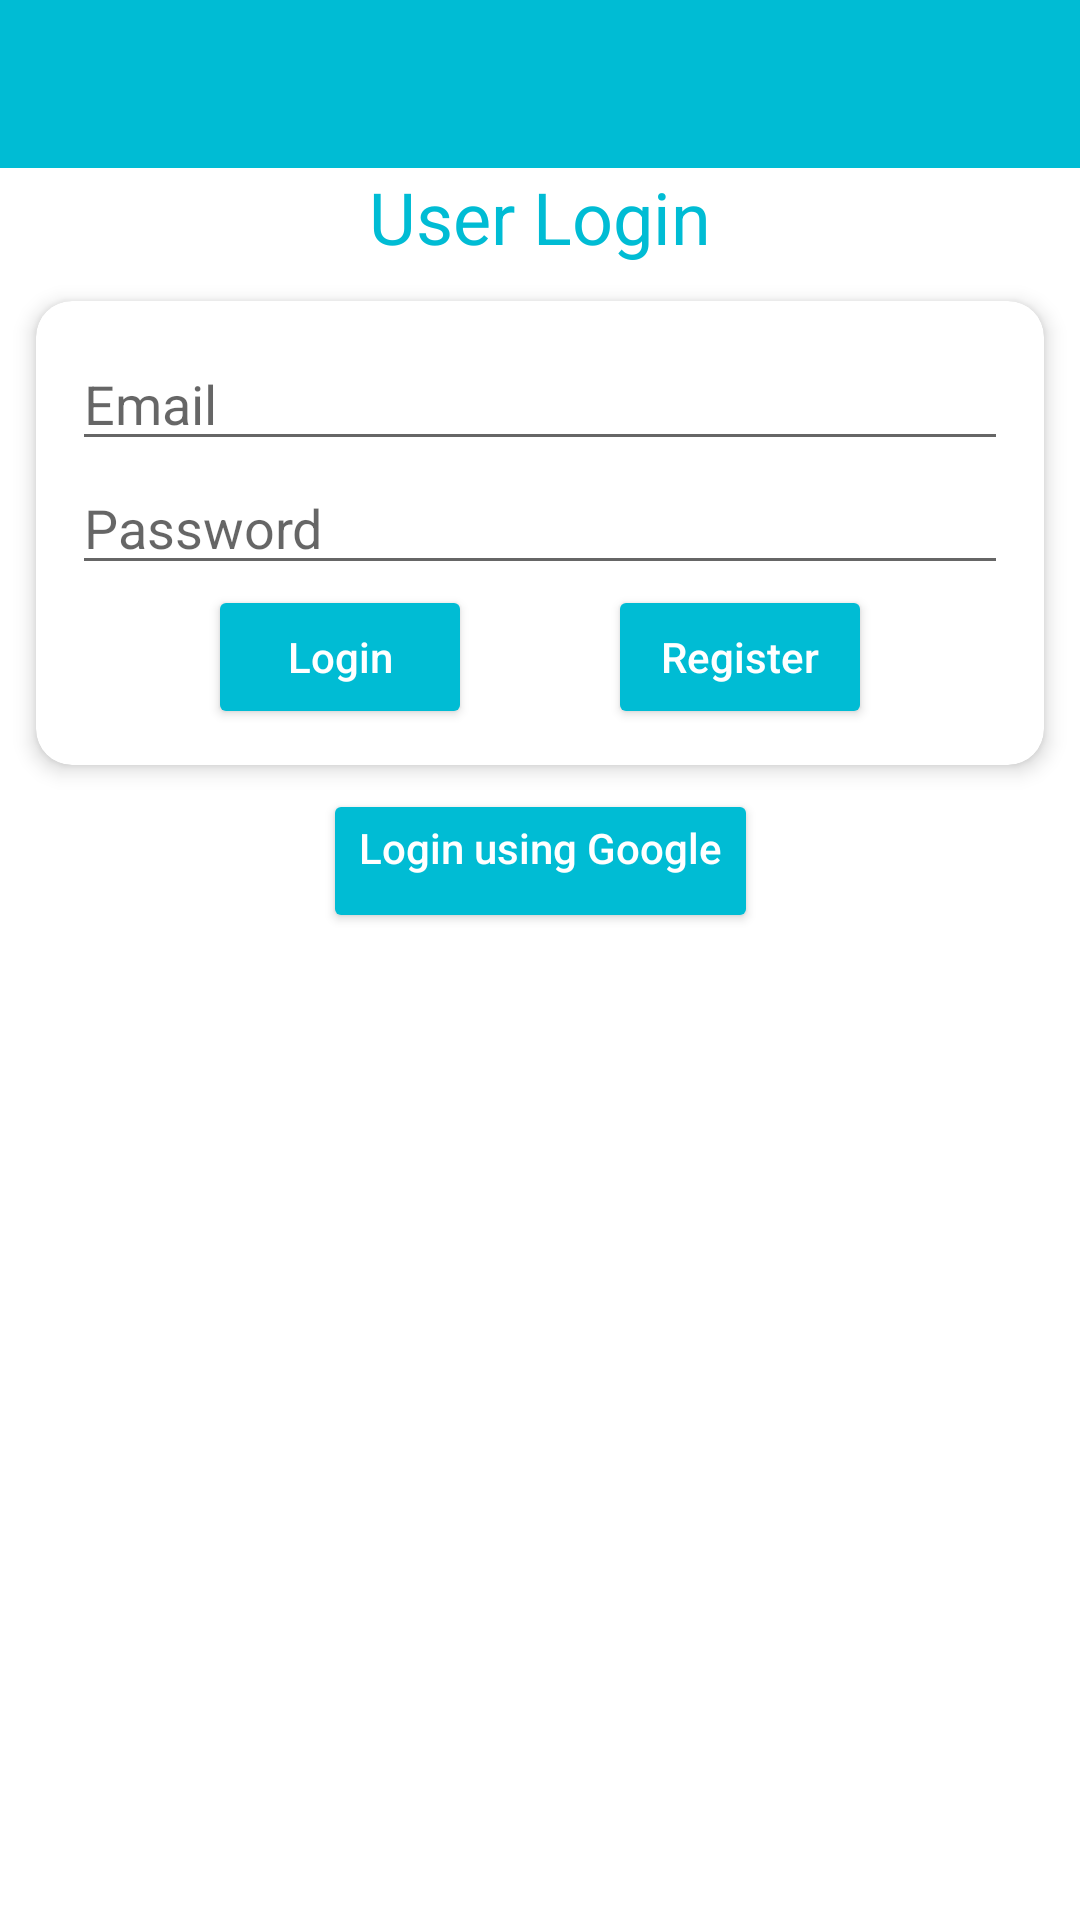

This screen was rendered from an Android layout file. Write that file and the resources it references.
<!-- AndroidManifest.xml: activity theme Theme.HomeActivity -->
<!-- res/layout/activity_user_login.xml -->
<?xml version="1.0" encoding="utf-8"?>
<androidx.constraintlayout.widget.ConstraintLayout
    xmlns:android="http://schemas.android.com/apk/res/android"
    xmlns:app="http://schemas.android.com/apk/res-auto"
    android:layout_width="match_parent"
    android:layout_height="match_parent">
    <androidx.appcompat.widget.Toolbar
        android:id="@+id/toolbar_user_login"
        android:layout_width="match_parent"
        android:layout_height="wrap_content"
        android:background="@color/quinbay_color"
        app:layout_constraintTop_toTopOf="parent"
        app:layout_constraintBottom_toTopOf="@+id/tv_user_login"
        app:layout_constraintStart_toStartOf="parent"
        app:layout_constraintEnd_toEndOf="parent"
        android:padding="8dp">
        <LinearLayout
            android:layout_width="match_parent"
            android:layout_height="match_parent">
            <ImageView
                android:id="@+id/iv_back_press_User_login"
                android:layout_width="wrap_content"
                android:layout_height="wrap_content"
                android:src="@drawable/arrow_back"/>
            <TextView
                android:id="@+id/tv_toolbar_login"
                android:layout_width="wrap_content"
                android:layout_height="match_parent"
                android:text="@string/login"
                android:textColor="@color/white"
                android:textSize="16dp"
                android:layout_marginStart="8dp"/>
        </LinearLayout>
    </androidx.appcompat.widget.Toolbar>

    <TextView
        android:id="@+id/tv_user_login"
        android:layout_width="wrap_content"
        android:layout_height="wrap_content"
        android:text="@string/user_login"
        android:textColor="@color/quinbay_color"
        android:textSize="24sp"
        app:layout_constraintEnd_toEndOf="parent"
        app:layout_constraintStart_toStartOf="parent"
        app:layout_constraintTop_toBottomOf="@+id/toolbar_user_login" />

    <androidx.cardview.widget.CardView
        android:id="@+id/cv_user_login_details"
        android:layout_width="match_parent"
        android:layout_height="wrap_content"
        android:layout_margin="12dp"
        app:cardCornerRadius="12dp"
        app:cardElevation="4dp"
        app:contentPadding="12dp"
        app:layout_constraintTop_toBottomOf="@+id/tv_user_login"
        app:layout_constraintEnd_toEndOf="parent"
        app:layout_constraintStart_toStartOf="parent">

        <androidx.constraintlayout.widget.ConstraintLayout
            android:layout_width="match_parent"
            android:layout_height="match_parent">
            <EditText
                android:id="@+id/et_login_user_name"
                android:layout_width="match_parent"
                android:layout_height="wrap_content"
                android:hint="@string/user_name"
                android:inputType="text"
                app:layout_constraintBottom_toTopOf="@+id/et_login_user_password"
                app:layout_constraintEnd_toEndOf="parent"
                app:layout_constraintStart_toStartOf="parent" />

            <EditText
                android:id="@+id/et_login_user_password"
                android:layout_width="match_parent"
                android:layout_height="wrap_content"
                android:hint="@string/user_password"
                android:inputType="textPassword"
                app:layout_constraintEnd_toEndOf="parent"
                app:layout_constraintStart_toStartOf="parent"
                app:layout_constraintTop_toBottomOf="@+id/et_login_user_name" />

            <Button
                android:id="@+id/btn_login_user"
                android:layout_width="wrap_content"
                android:layout_height="wrap_content"
                android:backgroundTint="@color/quinbay_color"
                android:text="@string/login"
                android:textAllCaps="false"
                android:textColor="@color/white"
                app:layout_constraintEnd_toStartOf="@id/btn_user_register"
                app:layout_constraintHorizontal_chainStyle="spread"
                app:layout_constraintStart_toStartOf="parent"
                app:layout_constraintTop_toBottomOf="@+id/et_login_user_password" />

            <Button
                android:id="@+id/btn_user_register"
                android:layout_width="wrap_content"
                android:layout_height="wrap_content"
                android:backgroundTint="@color/quinbay_color"
                android:text="Register"
                android:textAllCaps="false"
                android:textColor="@color/white"
                app:layout_constraintEnd_toEndOf="parent"
                app:layout_constraintStart_toEndOf="@id/btn_login_user"
                app:layout_constraintTop_toTopOf="@+id/btn_login_user" />
        </androidx.constraintlayout.widget.ConstraintLayout>

    </androidx.cardview.widget.CardView>

    <Button
        android:id="@+id/btn_login_using_social_media"
        android:layout_width="wrap_content"
        android:layout_height="wrap_content"
        android:backgroundTint="@color/quinbay_color"
        android:text="Login using Google"
        android:textColor="@color/white"
        android:layout_margin="8dp"
        android:textAllCaps="false"
        android:gravity="center_horizontal"
        app:layout_constraintEnd_toEndOf="parent"
        app:layout_constraintStart_toStartOf="parent"
        app:layout_constraintTop_toBottomOf="@+id/cv_user_login_details" />
</androidx.constraintlayout.widget.ConstraintLayout>
<!-- resources referenced by this layout -->
<resources>
  <color name="quinbay_color">#00BCD4</color>
  <color name="white">#FFFFFFFF</color>
  <string name="login">Login</string>
  <string name="user_login">User Login</string>
  <string name="user_name">Email</string>
  <string name="user_password">Password</string>
  <style name="Theme.HomeActivity" parent="Theme.MaterialComponents.DayNight.NoActionBar">
          
          <item name="colorPrimary">@color/purple_500</item>
          <item name="colorPrimaryVariant">@color/purple_700</item>
          <item name="colorOnPrimary">@color/white</item>
          
          <item name="colorSecondary">@color/teal_200</item>
          <item name="colorSecondaryVariant">@color/teal_700</item>
          <item name="colorOnSecondary">@color/black</item>
          
          <item name="android:statusBarColor" tools:targetApi="21">?attr/colorPrimaryVariant</item>
          
      </style>
  <color name="purple_500">#FF6200EE</color>
  <color name="purple_700">#FF3700B3</color>
  <color name="teal_200">#FF03DAC5</color>
  <color name="teal_700">#FF018786</color>
  <color name="black">#FF000000</color>
</resources>
